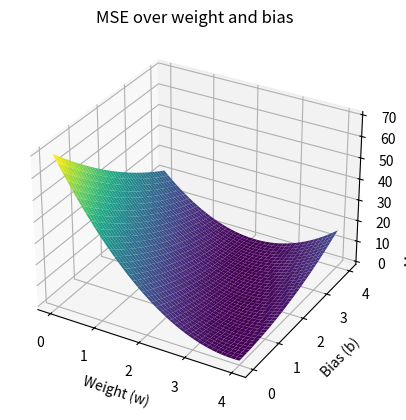

Write Python code to recreate this figure.
## 实现线性模型（y = w*x +b）
import numpy as np
import matplotlib.pyplot as plt
from mpl_toolkits.mplot3d import Axes3D

# 数据定义
x_data = np.array([1.0, 2.0, 3.0])
y_data = np.array([5.0, 8.0, 11.0])

# 参数网格
W = np.arange(0.0, 4.1, 0.1)
B = np.arange(0.0, 4.1, 0.1)
w, b = np.meshgrid(W, B)

# 前向计算函数
def forward(x, w, b):
    return x * w + b

# 损失函数
def loss(y_pred, y):
    return (y_pred - y) ** 2

# 计算损失
mse_list = np.zeros_like(w)
for x_val, y_val in zip(x_data, y_data):
    y_pred = forward(x_val, w, b)
    mse_list += loss(y_pred, y_val)

# 取均值
mse_list /= len(x_data)

# 绘制3D图表
fig = plt.figure()
ax = fig.add_subplot(111, projection='3d')
ax.plot_surface(w, b, mse_list, cmap='viridis')

ax.set_xlabel('Weight (w)')
ax.set_ylabel('Bias (b)')
ax.set_zlabel('Mean Squared Error (MSE)')
ax.set_title('MSE over weight and bias')

plt.show()




